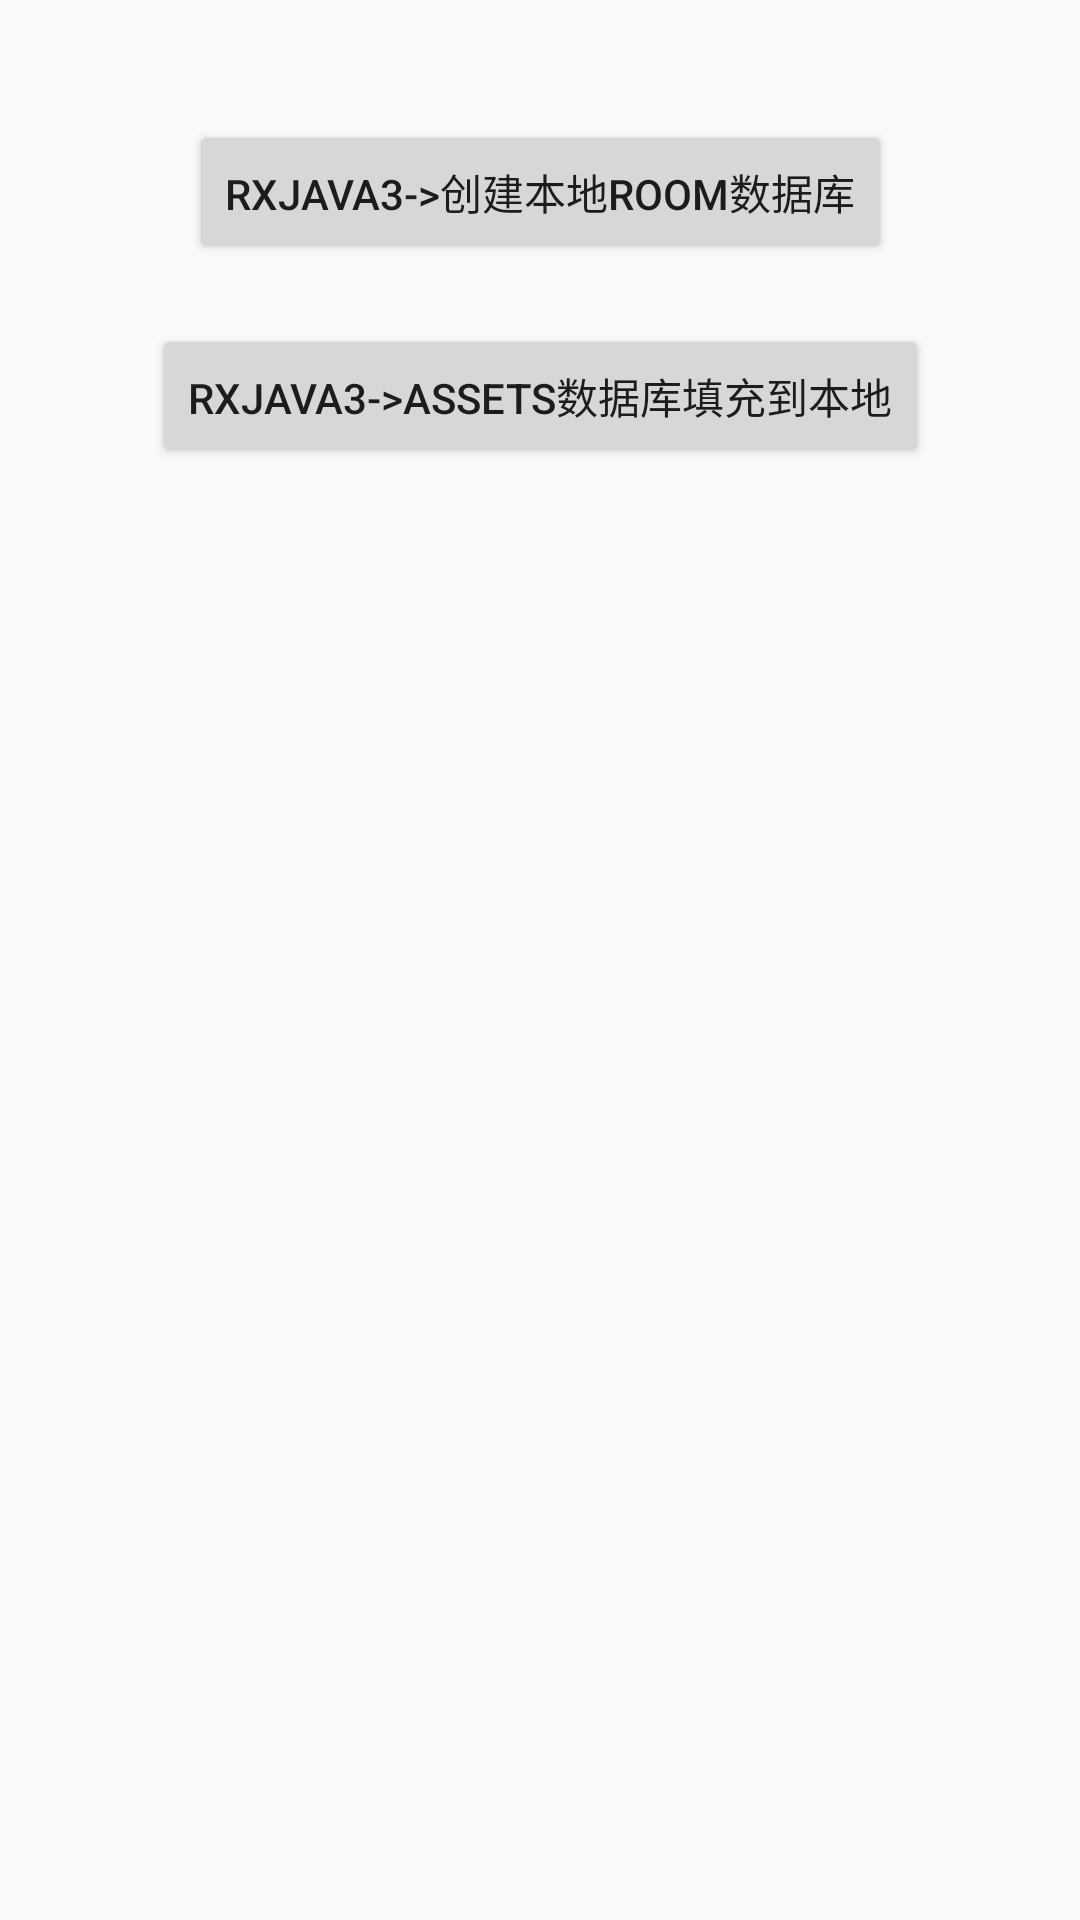

The Android layout XML behind this screen, and the referenced resources:
<!-- AndroidManifest.xml: application theme Theme.RoomDatabase -->
<!-- res/layout/activity_main.xml -->
<?xml version="1.0" encoding="utf-8"?>
<layout xmlns:android="http://schemas.android.com/apk/res/android" xmlns:tools="http://schemas.android.com/tools"
        xmlns:app="http://schemas.android.com/apk/res-auto">
    <data>

    </data>
    <androidx.constraintlayout.widget.ConstraintLayout
            android:layout_width="match_parent"
            android:layout_height="match_parent"
            tools:context=".MainActivity">

        <Button
                android:text="Rxjava3->创建本地Room数据库"
                android:layout_width="wrap_content"
                android:layout_height="wrap_content"
                android:id="@+id/btn_local"
                app:layout_constraintEnd_toEndOf="parent"
                app:layout_constraintStart_toStartOf="parent"
                app:layout_constraintTop_toTopOf="parent"
                android:layout_marginTop="40dp"/>

        <Button
                android:text="Rxjava3->Assets数据库填充到本地"
                android:layout_width="wrap_content"
                android:layout_height="wrap_content"
                android:id="@+id/btn_assets"
                app:layout_constraintTop_toBottomOf="@+id/btn_local"
                app:layout_constraintEnd_toEndOf="@+id/btn_local"
                app:layout_constraintStart_toStartOf="@+id/btn_local"
                android:layout_marginTop="20dp"/>
    </androidx.constraintlayout.widget.ConstraintLayout>
</layout>
<!-- resources referenced by this layout -->
<resources>
  <style name="Theme.RoomDatabase" parent="Theme.AppCompat.Light.NoActionBar">
          
          <item name="colorPrimary">@color/purple_500</item>
          <item name="colorPrimaryVariant">@color/purple_700</item>
          <item name="colorOnPrimary">@color/white</item>
          
          <item name="colorSecondary">@color/teal_200</item>
          <item name="colorSecondaryVariant">@color/teal_700</item>
          <item name="colorOnSecondary">@color/black</item>
          
          <item name="android:statusBarColor" tools:targetApi="l">?attr/colorPrimaryVariant</item>
          
          <item name="android:windowAnimationStyle">@style/Theme.App.Animation.Style</item>
      </style>
  <color name="purple_500">#FF6200EE</color>
  <color name="purple_700">#FF3700B3</color>
  <color name="white">#FFFFFFFF</color>
  <color name="teal_200">#FF03DAC5</color>
  <color name="teal_700">#FF018786</color>
  <color name="black">#FF000000</color>
  <style name="Theme.App.Animation.Style" parent="android:Animation">
          <item name="android:activityOpenEnterAnimation">@anim/left_to_right_in</item>
          <item name="android:activityOpenExitAnimation">@anim/left_to_right_out</item>
          <item name="android:activityCloseEnterAnimation">@anim/right_to_left_in</item>
          <item name="android:activityCloseExitAnimation">@anim/right_to_left_out</item>
      </style>
</resources>
